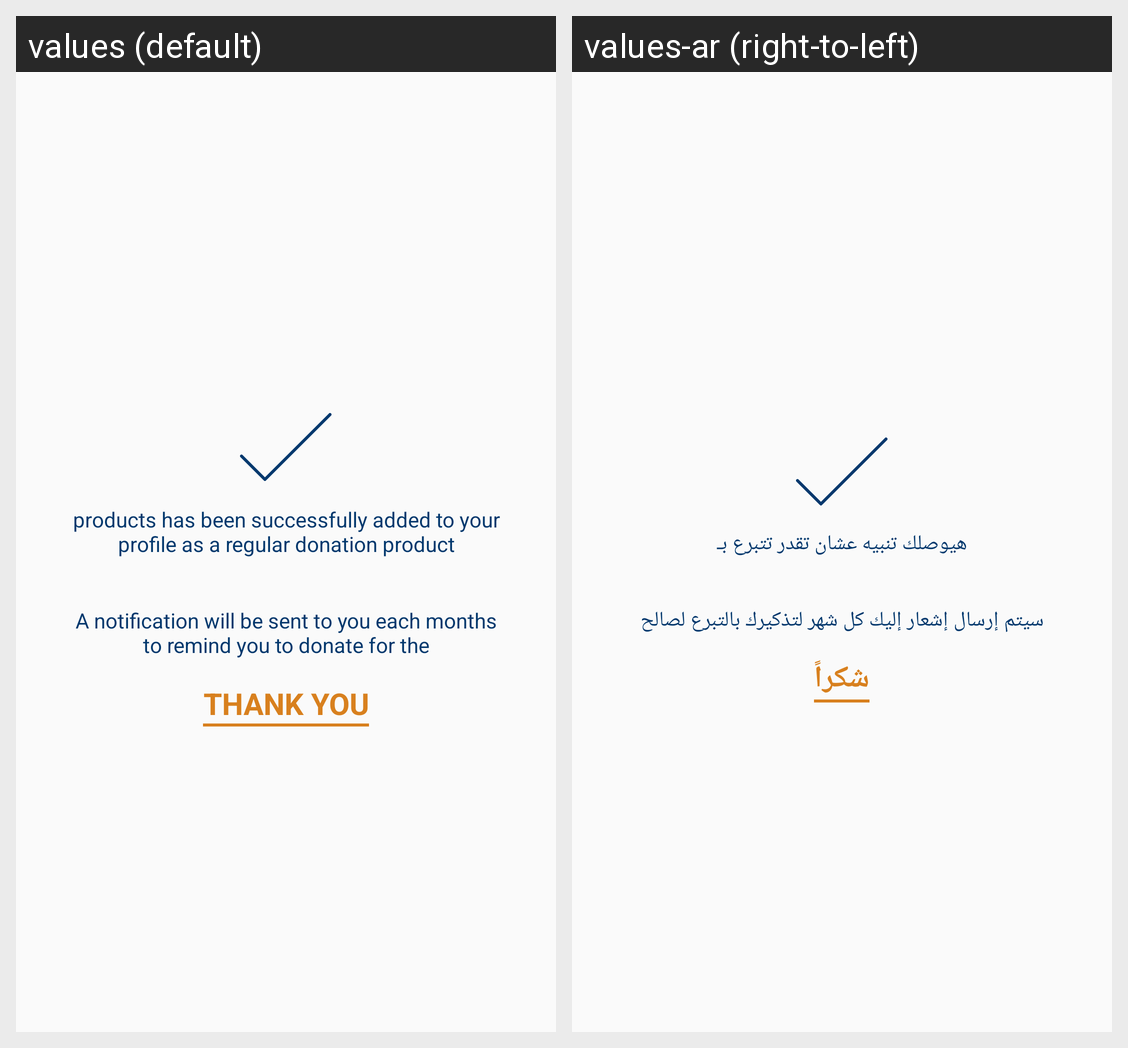

Locale-by-locale string values for the Android screen shown in this grid:
Android screen res/layout/dilaog_confirmation_regular.xml rendered under 2 locales, left to right: values (default), values-ar (right-to-left). Device: Nexus 5 (rendered at 1080×1920; each locale shown at half size, 540×960, under a caption strip naming it); theme AppTheme.
Strings drawn on this screen, with the default value and each locale's value (text and hints the layout hard-codes, and strings that could not be matched under every locale, appear in the picture but are not listed):

regular_confirm_message
  values: products has been successfully added to your profile as a regular donation product
  values-ar: هيوصلك تنبيه عشان تقدر تتبرع بـ

notification_confirmation
  values: A notification will be sent to you each months to remind you to donate for the
  values-ar: سيتم إرسال إشعار إليك كل شهر لتذكيرك بالتبرع لصالح

thank_you
  values: Thank You
  values-ar: شكراً
